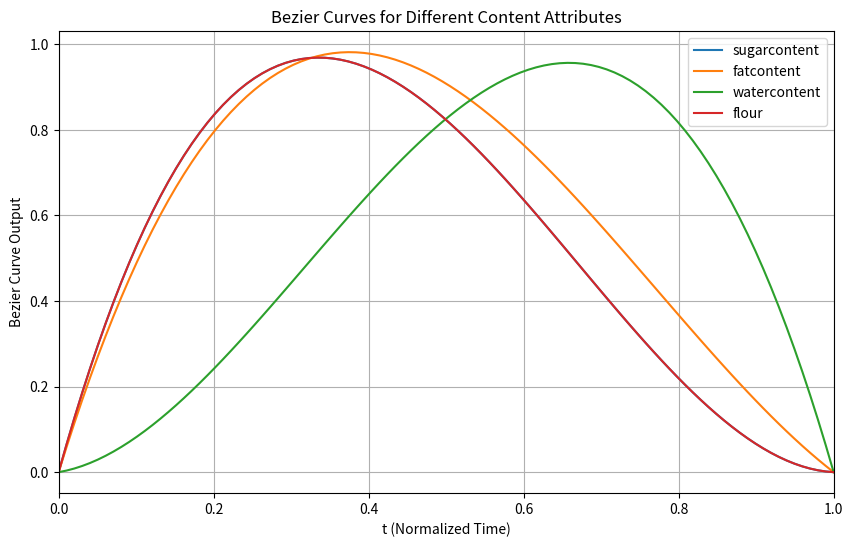
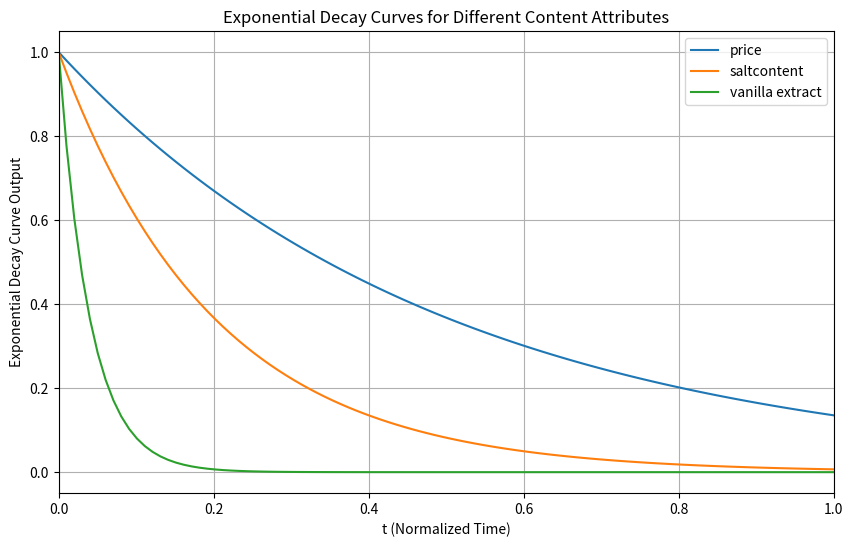

Write the Python code that produced these figures, in order.
import numpy as np
import matplotlib.pyplot as plt

# Defining the bezier_curve method
def bezier_curve(y0, y1, y2, y3, t):
    y = (1 - t) * ((1 - t) * ((1 - t) * y0 + t * y1) + t * ((1 - t) * y1 + t * y2)) + t * ((1 - t) * ((1 - t) * y1 + t * y2) + t * ((1 - t) * y2 + t * y3))
    return y

# Bezier curve control points for each category
beziercurve_dict = {
    "sugarcontent": [0, 2.165, 0.03, 0],
    "fatcontent": [0, 1.953, 0.468, 0],
    "watercontent": [0, 0.103, 2.1, 0],
    "flour": [0, 2.165, 0.03, 0]
}

# Exponential decay constants for each category
exponential_decay_dict = {
    "price": [2],
    "saltcontent": [5],
    "vanilla extract": [25]
}

# Defining the exponential decay function
def exponential_decay(c, t):
    return np.exp(-c * t)

# Creating an array of t values from 0 to 1
t_values = np.linspace(0, 1, 100)

# Updated plot_curves function to handle both Bezier and Exponential Decay curves
def plot_curves(curve_dict: dict, fig_name: str, curve_type: str = "bezier"):
    plt.figure(figsize=(10, 6))
    for label, points in curve_dict.items():
        if curve_type == "bezier":
            y_values = [bezier_curve(*points, t) for t in t_values]
        elif curve_type == "exponential":
            y_values = [exponential_decay(points[0], t) for t in t_values]
        else:
            raise ValueError("Unsupported curve type. Use 'bezier' or 'exponential'.")
        plt.plot(t_values, y_values, label=label)

    # Adding labels, legend, and title
    plt.xlim(0, 1)
    plt.xlabel('t (Normalized Time)')
    plt.ylabel(f'{fig_name} Curve Output')
    plt.title(f'{fig_name} Curves for Different Content Attributes')
    plt.legend()
    plt.grid(True)
    plt.show()

# Plotting Bezier and Exponential Decay curves
plot_curves(beziercurve_dict, "Bezier", curve_type="bezier")
plot_curves(exponential_decay_dict, "Exponential Decay", curve_type="exponential")
